Image classification data set "data_split" (setiawanadekaputrajaya/Klasifikasi_Penyakit-Daun-Padi on GitHub). Class labels (3): bacterial leaf blight, brown spot, leaf scald.

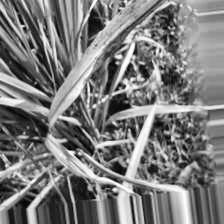
Label: bacterial leaf blight

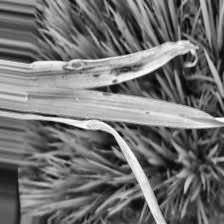
Label: leaf scald

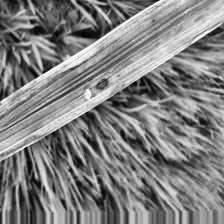
Label: bacterial leaf blight

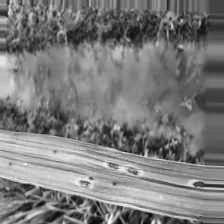
Label: brown spot

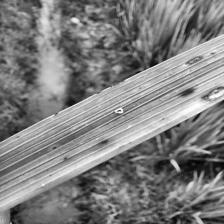
Label: brown spot

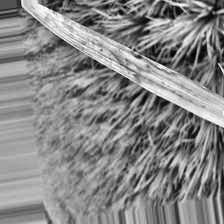
Label: leaf scald
